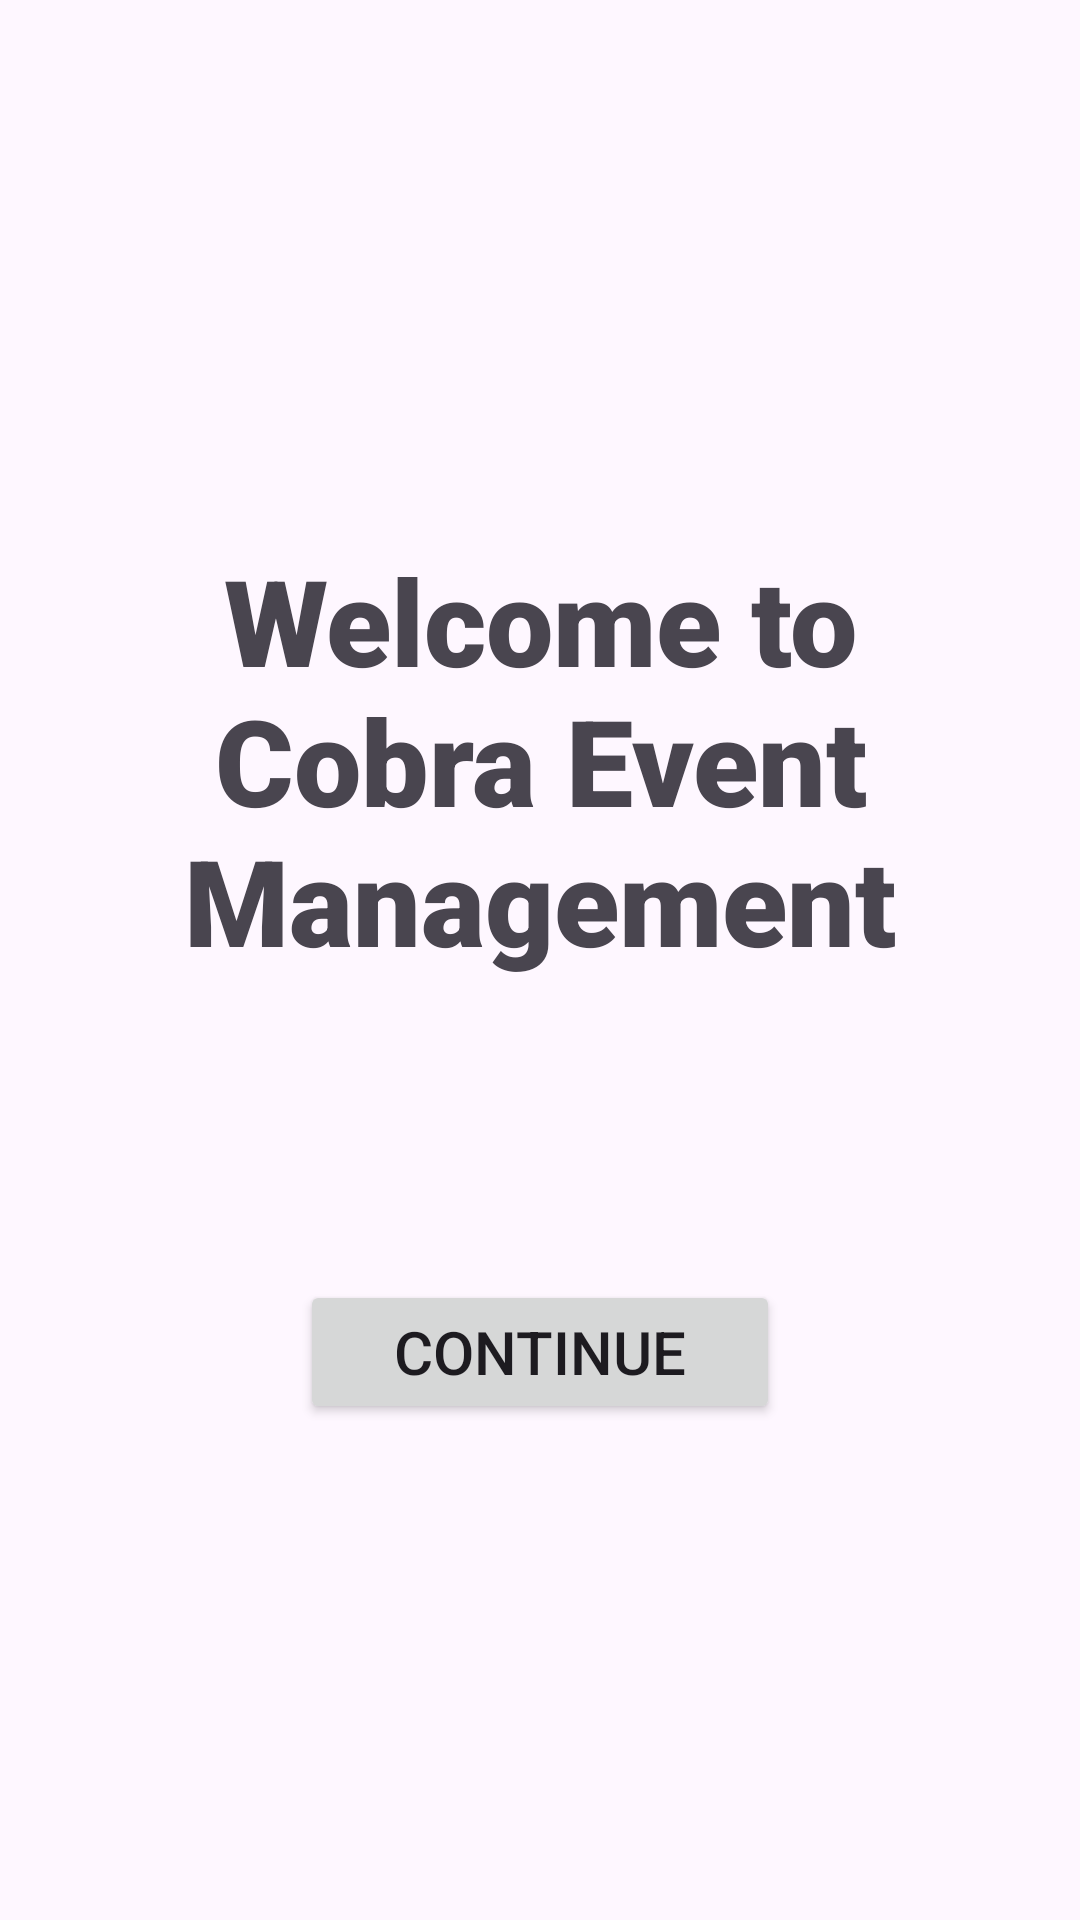

Android layout source for this screen:
<!-- AndroidManifest.xml: application theme Theme.EventPlanner -->
<!-- res/layout/activity_splash_screen.xml -->
<?xml version="1.0" encoding="utf-8"?>
<LinearLayout xmlns:android="http://schemas.android.com/apk/res/android"
    xmlns:tools="http://schemas.android.com/tools"
    android:layout_width="match_parent"
    android:layout_height="match_parent"
    tools:context=".SplashScreen"
    android:orientation="vertical"
    >

    <TextView
        android:id="@+id/splash_header"
        android:text="@string/welcome_msg"
        android:gravity="center"
        android:layout_marginHorizontal="40sp"
        android:layout_marginTop="180sp"
        android:fontFamily="sans-serif-black"
        android:textSize="40sp"
        android:layout_width="match_parent"
        android:layout_height="wrap_content"
        android:layout_marginBottom="100sp"
        />


    <Button
        android:id="@+id/btn_continue"
        android:text="@string/continue_to_home"
        android:textSize="20sp"
        android:layout_gravity="center"
        android:layout_width="160sp"
        android:layout_height="wrap_content"
        />

</LinearLayout>
<!-- resources referenced by this layout -->
<resources>
  <string name="continue_to_home">Continue</string>
  <string name="welcome_msg">Welcome to Cobra Event Management</string>
  <style name="Theme.EventPlanner" parent="Base.Theme.EventPlanner" />
  <style name="Base.Theme.EventPlanner" parent="Theme.Material3.DayNight.NoActionBar" />
</resources>
